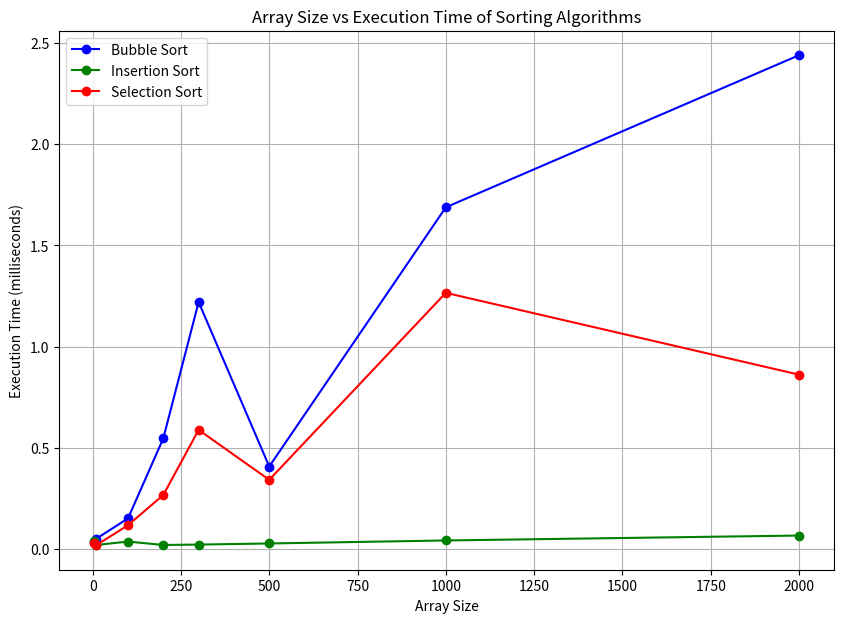

Reproduce this figure in Python.
import matplotlib.pyplot as plt

# Execution times for each sorting algorithm
input_sizes = [5, 10, 100, 200, 300, 500, 1000, 2000]
bubble_sort_times = [0.0317, 0.0499, 0.150201, 0.5464, 1.2201, 0.407, 1.688601, 2.4405]
insertion_sort_times = [0.0388, 0.0189, 0.0359, 0.019001, 0.021, 0.0265, 0.0413, 0.0657]
selection_sort_times = [0.0282, 0.017801, 0.116601, 0.2663, 0.588, 0.3412, 1.2657, 0.8612]

# Plotting
plt.figure(figsize=(10, 7))

plt.plot(input_sizes, bubble_sort_times, marker='o', label='Bubble Sort', color='blue')
plt.plot(input_sizes, insertion_sort_times, marker='o', label='Insertion Sort', color='green')
plt.plot(input_sizes, selection_sort_times, marker='o', label='Selection Sort', color='red')

plt.title('Array Size vs Execution Time of Sorting Algorithms')
plt.xlabel('Array Size')
plt.ylabel('Execution Time (milliseconds)')
plt.legend()
plt.grid(True)
plt.show()
